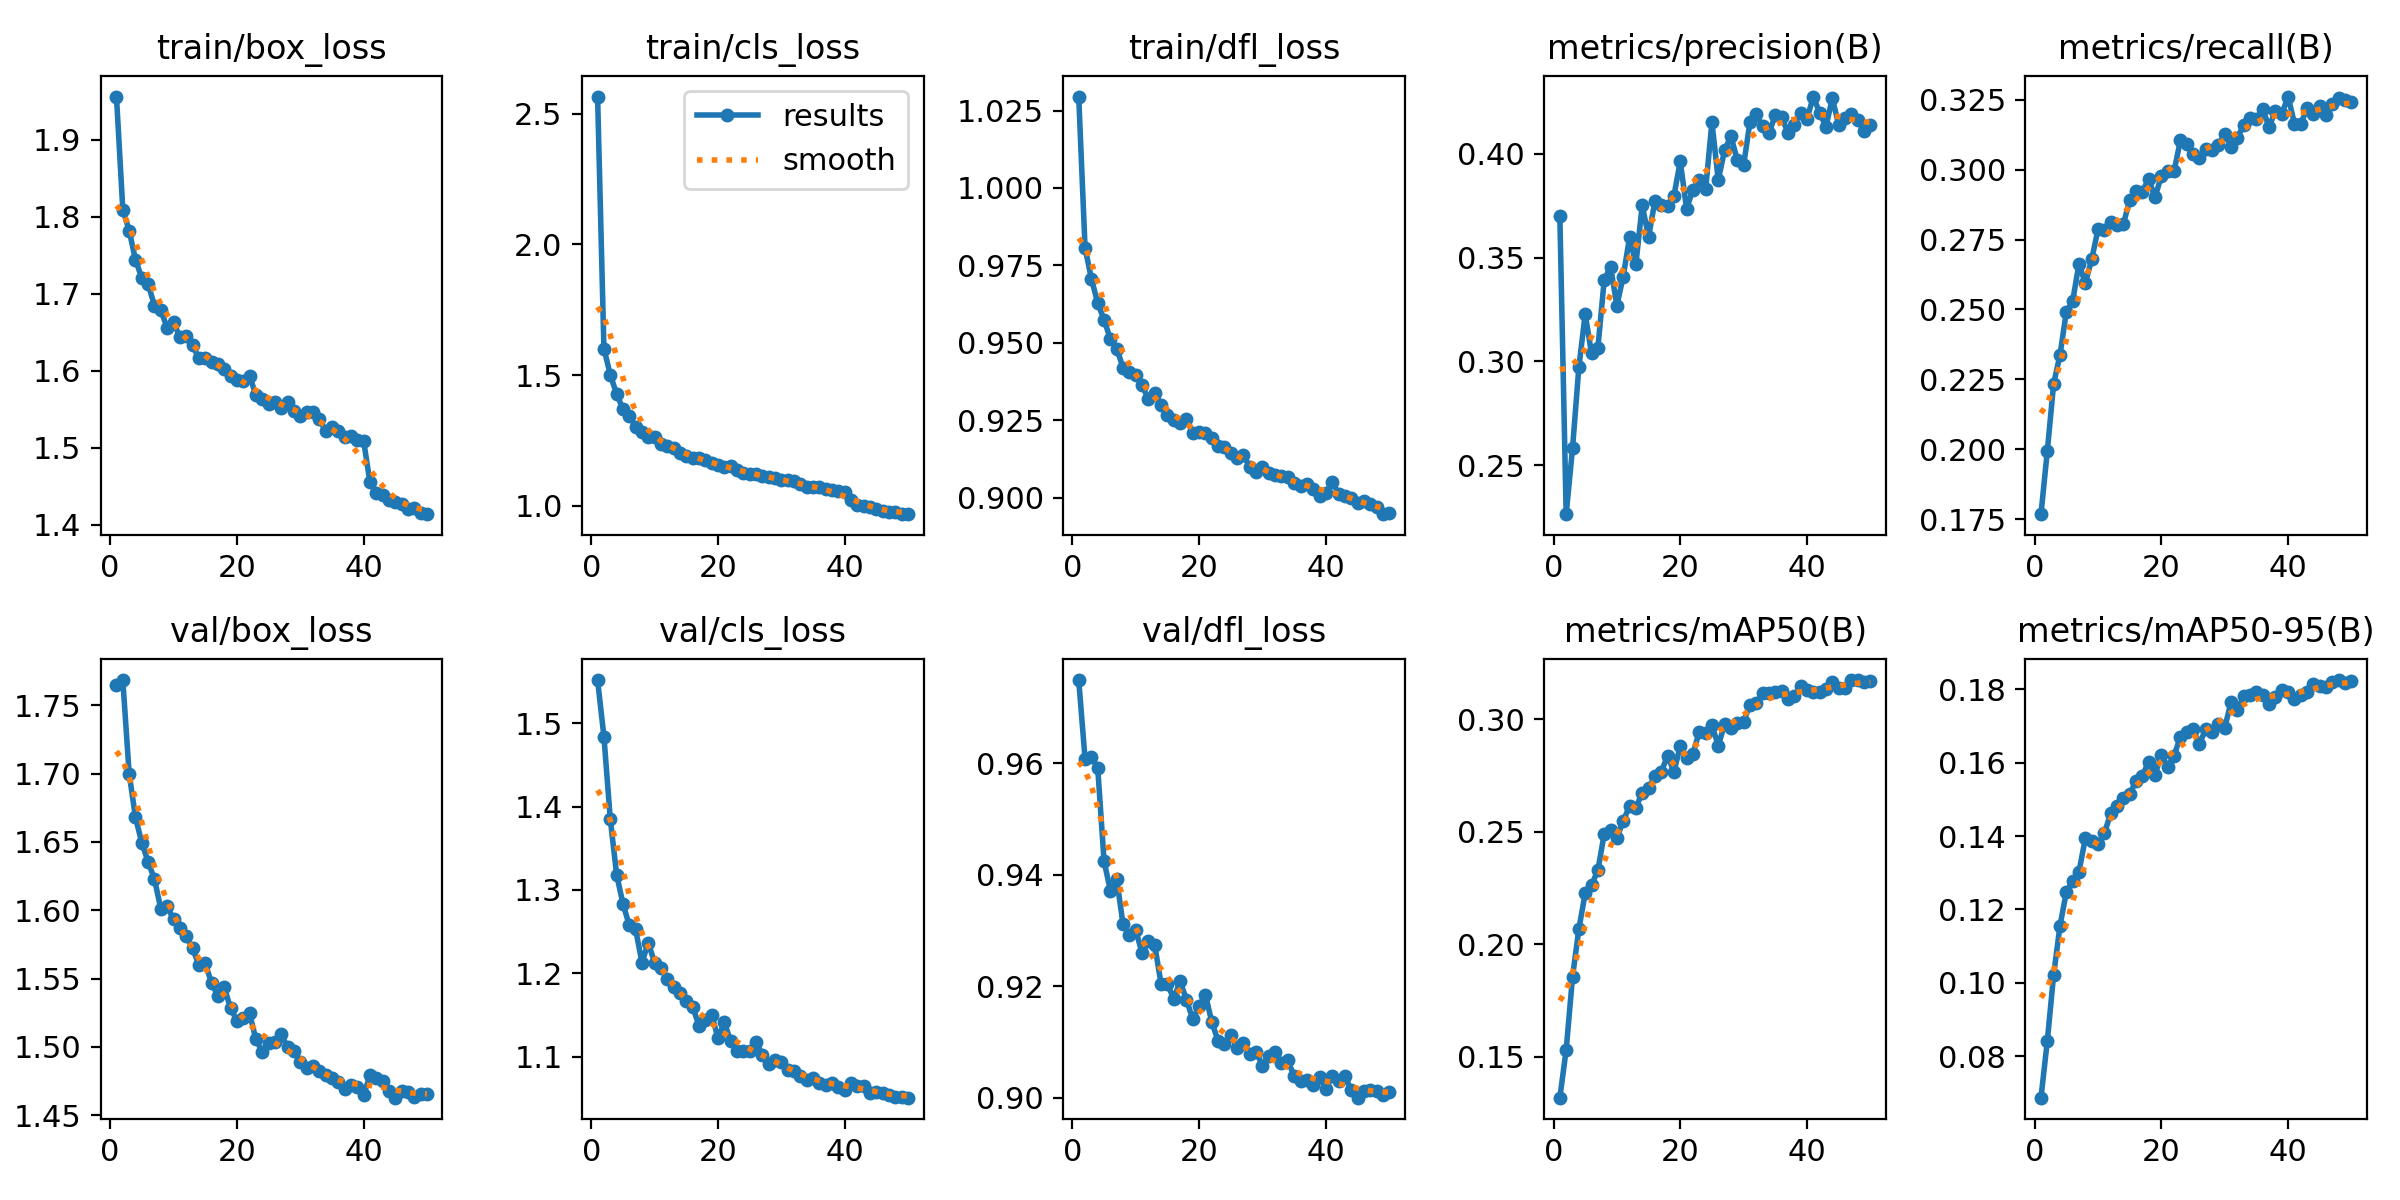

The file beside this chart, header and first rows:
epoch, time, train/box_loss, train/cls_loss, train/dfl_loss, metrics/precision(B), metrics/recall(B), metrics/mAP50(B), metrics/mAP50-95(B), val/box_loss, val/cls_loss, val/dfl_loss, lr/pg0, lr/pg1, lr/pg2
1, 1675, 1.956, 2.566, 1.03, 0.37, 0.1768, 0.1319, 0.06868, 1.764, 1.552, 0.975, 0.0002374, 0.0002374, 0.0002374
2, 1859, 1.809, 1.602, 0.9807, 0.2264, 0.1993, 0.1532, 0.08411, 1.768, 1.484, 0.9608, 0.000466, 0.000466, 0.000466
3, 2041, 1.782, 1.502, 0.9707, 0.2581, 0.2235, 0.1855, 0.1022, 1.7, 1.385, 0.9612, 0.0006852, 0.0006852, 0.0006852
4, 2222, 1.744, 1.428, 0.9628, 0.2972, 0.2337, 0.2069, 0.1155, 1.668, 1.318, 0.9592, 0.0006716, 0.0006716, 0.0006716
5, 2405, 1.72, 1.371, 0.9575, 0.3229, 0.2491, 0.2228, 0.1248, 1.649, 1.283, 0.9425, 0.0006575, 0.0006575, 0.0006575
6, 2588, 1.713, 1.345, 0.9512, 0.3039, 0.2529, 0.2264, 0.1279, 1.635, 1.258, 0.9372, 0.0006433, 0.0006433, 0.0006433
7, 2768, 1.684, 1.303, 0.9481, 0.3064, 0.2664, 0.233, 0.1303, 1.623, 1.253, 0.9392, 0.0006292, 0.0006292, 0.0006292
8, 2949, 1.678, 1.283, 0.9419, 0.3392, 0.2593, 0.2491, 0.1394, 1.601, 1.213, 0.9311, 0.000615, 0.000615, 0.000615
9, 3131, 1.656, 1.264, 0.9407, 0.3457, 0.2679, 0.2507, 0.1385, 1.603, 1.236, 0.9293, 0.0006009, 0.0006009, 0.0006009
10, 3311, 1.663, 1.264, 0.9396, 0.327, 0.2786, 0.2474, 0.1378, 1.593, 1.213, 0.9301, 0.0005868, 0.0005868, 0.0005868
11, 3490, 1.644, 1.239, 0.9362, 0.3409, 0.2786, 0.2549, 0.1407, 1.587, 1.206, 0.9259, 0.0005726, 0.0005726, 0.0005726
12, 3672, 1.646, 1.23, 0.9318, 0.3598, 0.2813, 0.2615, 0.1462, 1.581, 1.194, 0.9281, 0.0005585, 0.0005585, 0.0005585
13, 3856, 1.633, 1.221, 0.9339, 0.3469, 0.2804, 0.2607, 0.1481, 1.572, 1.183, 0.9274, 0.0005444, 0.0005444, 0.0005444
14, 4035, 1.616, 1.202, 0.9299, 0.3753, 0.2805, 0.2675, 0.1504, 1.56, 1.176, 0.9204, 0.0005302, 0.0005302, 0.0005302
15, 4214, 1.617, 1.189, 0.9266, 0.36, 0.2891, 0.2693, 0.1514, 1.561, 1.166, 0.9204, 0.0005161, 0.0005161, 0.0005161
16, 4392, 1.611, 1.184, 0.9252, 0.3772, 0.2924, 0.2747, 0.155, 1.547, 1.16, 0.9178, 0.0005019, 0.0005019, 0.0005019
17, 4572, 1.609, 1.183, 0.924, 0.3755, 0.2922, 0.2767, 0.1565, 1.537, 1.137, 0.9209, 0.0004878, 0.0004878, 0.0004878
18, 4751, 1.603, 1.175, 0.9254, 0.375, 0.2966, 0.2838, 0.1603, 1.544, 1.144, 0.9176, 0.0004737, 0.0004737, 0.0004737
19, 4933, 1.593, 1.164, 0.9208, 0.3797, 0.2901, 0.2767, 0.1568, 1.528, 1.15, 0.9141, 0.0004595, 0.0004595, 0.0004595
20, 5116, 1.589, 1.156, 0.9212, 0.3964, 0.2978, 0.2882, 0.1621, 1.519, 1.122, 0.9164, 0.0004454, 0.0004454, 0.0004454
21, 5298, 1.587, 1.148, 0.9209, 0.3736, 0.2994, 0.283, 0.1589, 1.521, 1.141, 0.9185, 0.0004313, 0.0004313, 0.0004313
22, 5481, 1.593, 1.151, 0.9192, 0.3828, 0.2994, 0.2846, 0.1619, 1.525, 1.119, 0.9136, 0.0004171, 0.0004171, 0.0004171
23, 5664, 1.569, 1.138, 0.9166, 0.3874, 0.3105, 0.2946, 0.1671, 1.505, 1.106, 0.9102, 0.000403, 0.000403, 0.000403
24, 5847, 1.564, 1.128, 0.9163, 0.3829, 0.3092, 0.2938, 0.1684, 1.496, 1.107, 0.9097, 0.0003888, 0.0003888, 0.0003888
25, 6029, 1.557, 1.122, 0.9145, 0.4153, 0.3055, 0.2976, 0.1691, 1.503, 1.107, 0.9113, 0.0003747, 0.0003747, 0.0003747
26, 6213, 1.559, 1.122, 0.913, 0.3874, 0.3043, 0.2883, 0.1652, 1.503, 1.117, 0.9089, 0.0003606, 0.0003606, 0.0003606
27, 6394, 1.552, 1.113, 0.9136, 0.4018, 0.3073, 0.2979, 0.1691, 1.509, 1.102, 0.9099, 0.0003464, 0.0003464, 0.0003464
28, 6576, 1.56, 1.11, 0.9098, 0.4086, 0.3071, 0.2963, 0.1685, 1.5, 1.091, 0.9079, 0.0003323, 0.0003323, 0.0003323
29, 6759, 1.548, 1.106, 0.9083, 0.3971, 0.3087, 0.2982, 0.1706, 1.497, 1.096, 0.9083, 0.0003182, 0.0003182, 0.0003182
30, 6941, 1.541, 1.099, 0.9098, 0.3946, 0.3127, 0.2989, 0.1695, 1.489, 1.094, 0.9057, 0.000304, 0.000304, 0.000304
31, 7122, 1.546, 1.098, 0.908, 0.4153, 0.3082, 0.3065, 0.1767, 1.484, 1.084, 0.9075, 0.0002899, 0.0002899, 0.0002899
32, 7301, 1.546, 1.095, 0.9072, 0.4191, 0.3114, 0.3074, 0.1744, 1.486, 1.083, 0.9083, 0.0002757, 0.0002757, 0.0002757
33, 7481, 1.538, 1.085, 0.9071, 0.4133, 0.3162, 0.3116, 0.1781, 1.483, 1.076, 0.9063, 0.0002616, 0.0002616, 0.0002616
34, 7660, 1.521, 1.074, 0.9068, 0.4099, 0.3186, 0.3119, 0.1784, 1.479, 1.071, 0.9067, 0.0002475, 0.0002475, 0.0002475
35, 7841, 1.527, 1.071, 0.9047, 0.4188, 0.318, 0.3123, 0.1793, 1.477, 1.074, 0.9038, 0.0002333, 0.0002333, 0.0002333
36, 8021, 1.522, 1.071, 0.9037, 0.4176, 0.3216, 0.3128, 0.1785, 1.474, 1.069, 0.903, 0.0002192, 0.0002192, 0.0002192
37, 8201, 1.514, 1.066, 0.9043, 0.4103, 0.3154, 0.3089, 0.176, 1.469, 1.066, 0.9032, 0.0002051, 0.0002051, 0.0002051
38, 8381, 1.515, 1.061, 0.9029, 0.414, 0.321, 0.3103, 0.178, 1.472, 1.068, 0.9023, 0.0001909, 0.0001909, 0.0001909
39, 8561, 1.511, 1.057, 0.9005, 0.4199, 0.32, 0.3147, 0.1797, 1.47, 1.064, 0.9037, 0.0001768, 0.0001768, 0.0001768
40, 8742, 1.509, 1.052, 0.9014, 0.4168, 0.3262, 0.313, 0.1793, 1.465, 1.06, 0.9016, 0.0001626, 0.0001626, 0.0001626
41, 8920, 1.455, 1.023, 0.9051, 0.4276, 0.3165, 0.3123, 0.1772, 1.479, 1.069, 0.904, 0.0001485, 0.0001485, 0.0001485
42, 9092, 1.441, 1.002, 0.9013, 0.4198, 0.3163, 0.3121, 0.1783, 1.477, 1.065, 0.9031, 0.0001344, 0.0001344, 0.0001344
43, 9264, 1.439, 0.9997, 0.9005, 0.4131, 0.3221, 0.3135, 0.1794, 1.475, 1.064, 0.904, 0.0001202, 0.0001202, 0.0001202
44, 9436, 1.432, 0.9944, 0.8998, 0.4269, 0.3201, 0.3166, 0.1813, 1.467, 1.056, 0.9014, 0.0001061, 0.0001061, 0.0001061
45, 9608, 1.43, 0.9867, 0.8982, 0.414, 0.3227, 0.3139, 0.1808, 1.463, 1.057, 0.9, 9.19632e-05, 9.19632e-05, 9.19632e-05
46, 9780, 1.427, 0.9809, 0.8989, 0.4173, 0.3196, 0.3139, 0.1807, 1.467, 1.056, 0.9013, 7.7826e-05, 7.7826e-05, 7.7826e-05
47, 9952, 1.421, 0.976, 0.8979, 0.4194, 0.3234, 0.3174, 0.182, 1.467, 1.054, 0.9013, 6.36888e-05, 6.36888e-05, 6.36888e-05
48, 10122, 1.422, 0.978, 0.8969, 0.4163, 0.3255, 0.3175, 0.1825, 1.464, 1.051, 0.9012, 4.95516e-05, 4.95516e-05, 4.95516e-05
49, 10294, 1.415, 0.969, 0.8947, 0.4112, 0.3249, 0.3164, 0.1817, 1.465, 1.052, 0.9006, 3.54144e-05, 3.54144e-05, 3.54144e-05
50, 10468, 1.414, 0.9685, 0.8951, 0.4141, 0.3242, 0.317, 0.1823, 1.465, 1.051, 0.901, 2.12772e-05, 2.12772e-05, 2.12772e-05
